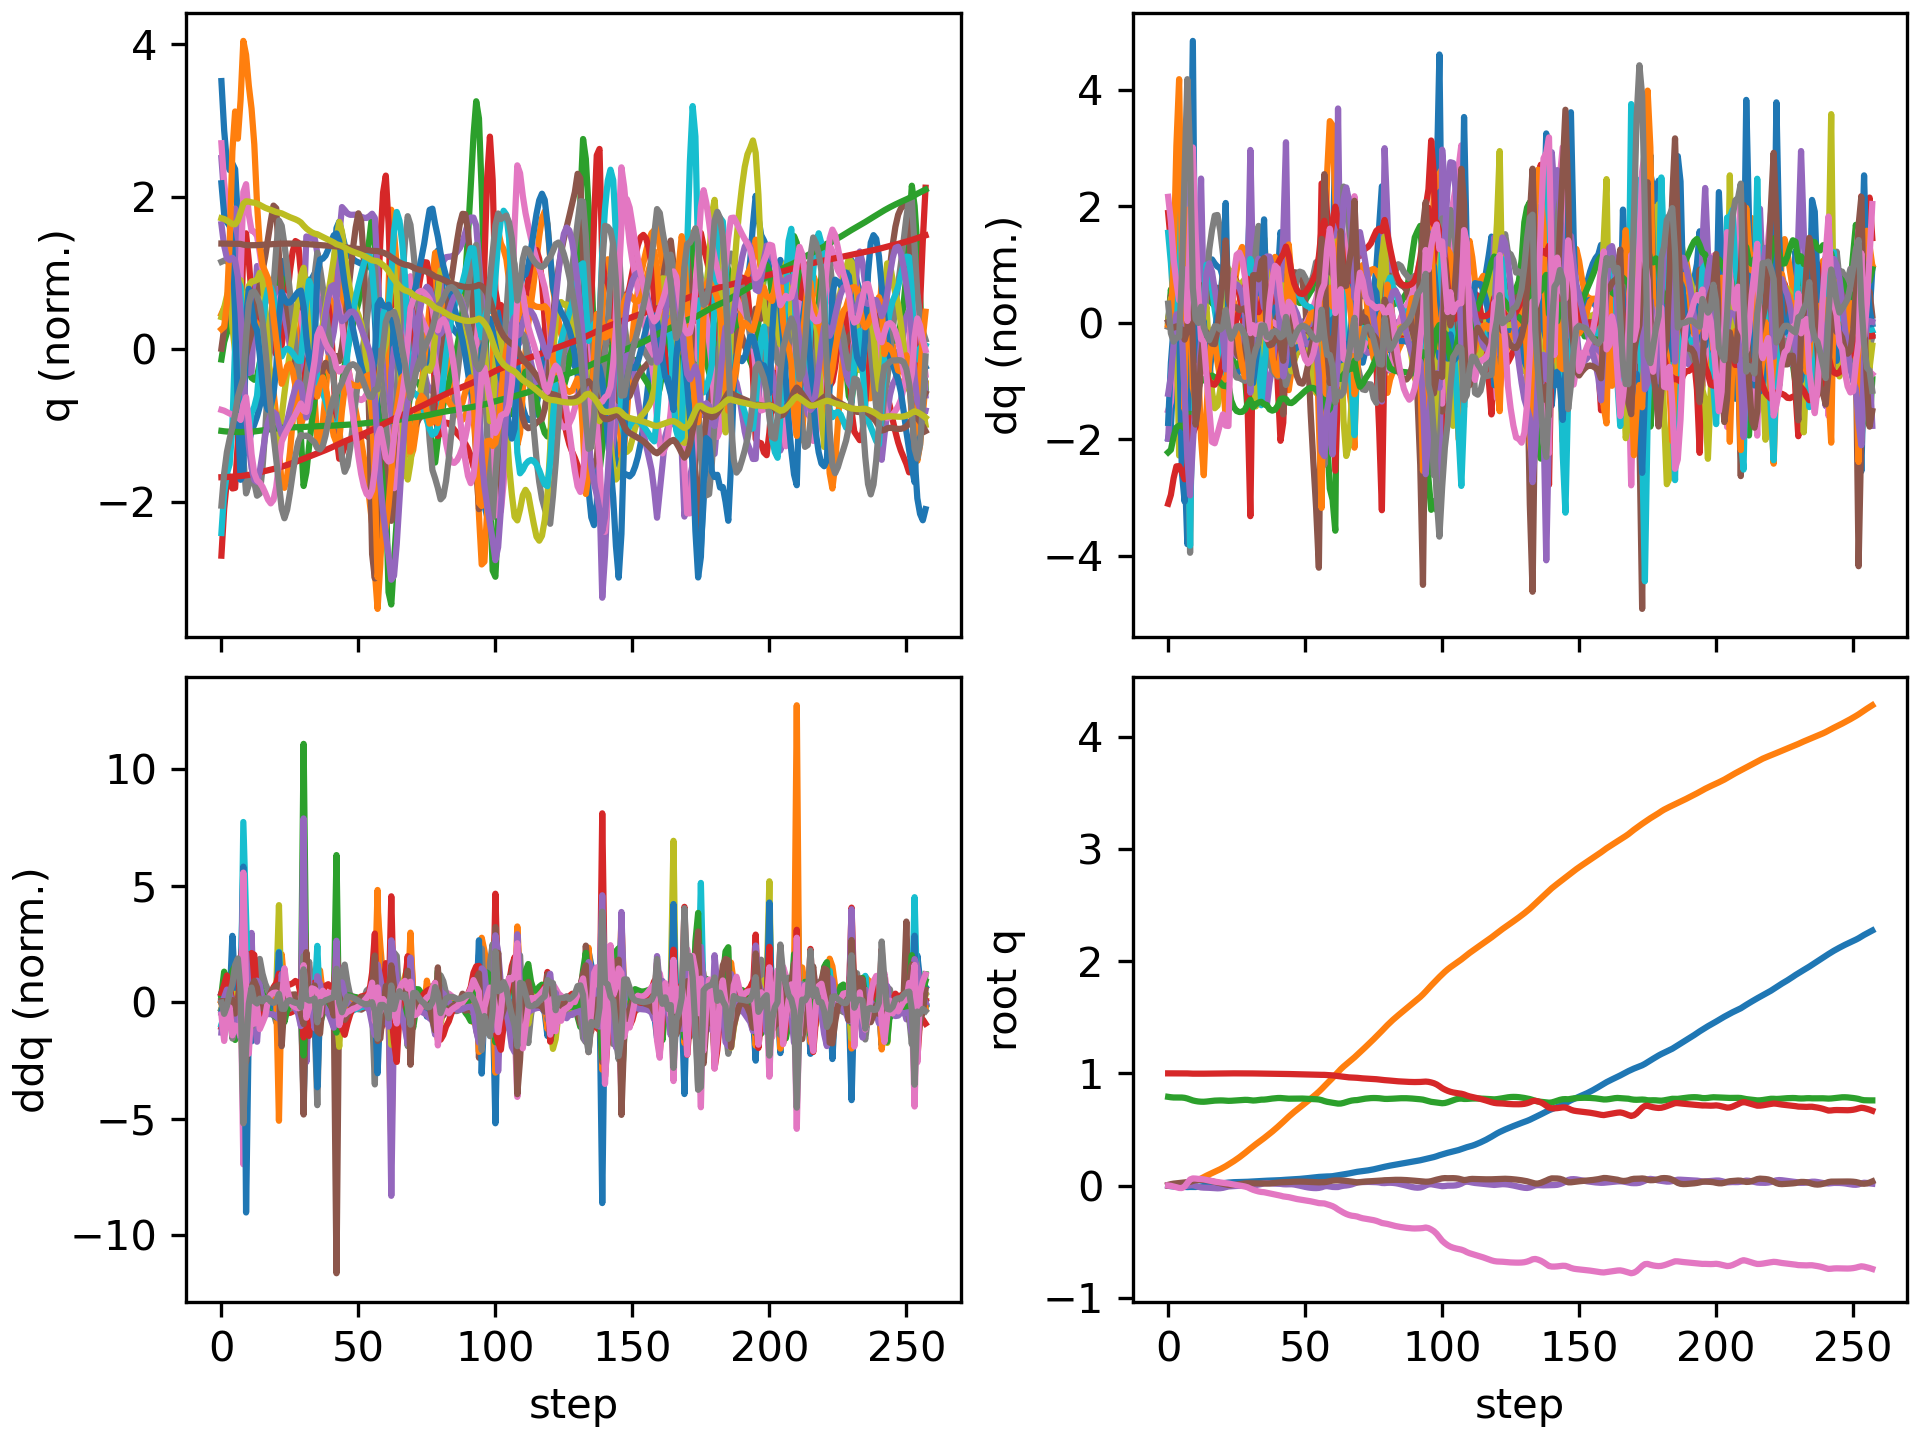

The data file committed next to this chart (first rows):
floating_base_joint_x, floating_base_joint_y, floating_base_joint_z, floating_base_joint_qw, floating_base_joint_qx, floating_base_joint_qy, floating_base_joint_qz, left_hip_pitch_joint_q, left_hip_roll_joint_q, left_hip_yaw_joint_q, left_knee_joint_q, left_ankle_pitch_joint_q, left_ankle_roll_joint_q, right_hip_pitch_joint_q, right_hip_roll_joint_q, right_hip_yaw_joint_q, right_knee_joint_q, right_ankle_pitch_joint_q, right_ankle_roll_joint_q, floating_base_joint_vx, floating_base_joint_vy, floating_base_joint_vz, floating_base_joint_wx, floating_base_joint_wy
-0.002742, 0.000308, 0.7906, 1, 0.0001797, 0.005811, -0.0001618, -0.05747, -0.001818, -0.002858, 0.1256, -0.07616, 8.807889189149331e-05, -0.05768, -0.000421, 0.003117, 0.1258, -0.0762, -8.485524516767965e-06, -0.162, 0.02755, -0.2089, 0.02952, 0.6749
-0.006109, 0.001244, 0.7869, 0.9999, -3.991497020850709e-05, 0.01251, -0.003117, -0.1243, 0.003492, 0.01776, 0.2429, -0.1491, 0.01792, -0.1249, 0.0007034, 0.01294, 0.2353, -0.1372, 0.002575, -0.1501, 0.06704, -0.159, -0.02435, 0.546
-0.008407, 0.003414, 0.7848, 0.9998, -0.000405, 0.01687, -0.008699, -0.1679, 0.004514, 0.02887, 0.3132, -0.1926, 0.03096, -0.1657, 0.0009347, 0.02563, 0.2877, -0.1527, 0.02705, -0.08815, 0.1416, -0.06613, -0.02631, 0.3474
-0.009652, 0.00684, 0.7845, 0.9997, -0.0007623, 0.01959, -0.01508, -0.1784, 0.003229, 0.03766, 0.3238, -0.2108, 0.02793, -0.1893, -0.003231, 0.03527, 0.3138, -0.1603, 0.09034, -0.04597, 0.1933, 0.01737, -0.01343, 0.2281
-0.01076, 0.01074, 0.7849, 0.9995, -0.001165, 0.02198, -0.02182, -0.1694, 0.01616, 0.08036, 0.2937, -0.1798, 0.0333, -0.2411, -0.02663, -0.007196, 0.4169, -0.1931, 0.1865, -0.03683, 0.1945, 0.01998, -0.02991, 0.1322
-0.01198, 0.0144, 0.7844, 0.9994, -0.001126, 0.0247, -0.02269, -0.177, 0.0255, 0.1116, 0.2952, -0.1764, 0.02693, -0.3124, -0.05518, -0.03431, 0.6388, -0.3367, 0.2281, -0.03866, 0.1681, -0.03416, -0.04171, 0.2211
-0.01333, 0.0173, 0.7817, 0.9996, -0.001725, 0.02829, -0.008957, -0.2433, 0.0415, 0.1296, 0.4104, -0.269, -0.01239, -0.3413, -0.06867, 0.001667, 0.816, -0.5246, 0.1997, -0.04985, 0.1359, -0.2099, -0.1394, 0.2946
-0.01383, 0.02062, 0.7755, 0.9993, -0.002528, 0.03028, 0.0219, -0.3673, 0.03252, 0.07479, 0.6589, -0.3142, -0.03281, -0.2814, -0.09477, 0.04297, 0.7997, -0.6608, 0.2403, 0.01676, 0.2043, -0.3934, -0.05275, 0.02423
-0.01278, 0.02704, 0.7665, 0.998, 0.001639, 0.03216, 0.05381, -0.481, -0.01095, 0.02666, 0.8967, -0.4062, -0.03278, -0.1403, -0.1784, 0.0136, 0.4806, -0.6503, 0.302, 0.01752, 0.4093, -0.4991, 0.7079, 0.5266
-0.01331, 0.03431, 0.7585, 0.9972, 0.003563, 0.04055, 0.06314, -0.5373, -0.03428, 0.004397, 0.9323, -0.4512, -0.006002, -0.127, -0.2117, 0.01621, 0.3448, -0.3403, 0.2875, -0.03408, 0.3393, -0.3542, -0.1754, 0.934
-0.01325, 0.04141, 0.753, 0.9969, -0.002997, 0.04746, 0.06192, -0.5493, -0.01742, -0.01482, 0.8638, -0.5031, 0.004786, -0.1788, -0.2039, 0.03685, 0.4024, -0.2842, 0.2551, 0.05035, 0.3688, -0.2259, -0.9465, 0.4869
-0.01123, 0.05034, 0.7492, 0.9969, -0.01171, 0.04983, 0.05892, -0.5334, 0.008613, -0.02463, 0.7774, -0.5003, 0.01418, -0.2059, -0.1966, 0.04163, 0.4539, -0.3224, 0.231, 0.1308, 0.5074, -0.1691, -0.7628, 0.1797
-0.00806, 0.06206, 0.7472, 0.9969, -0.01683, 0.04999, 0.05773, -0.5239, 0.005249, -0.02699, 0.7408, -0.3833, 0.02629, -0.2078, -0.2019, 0.04205, 0.4715, -0.3528, 0.1936, 0.1844, 0.6462, -0.06026, -0.3041, -0.06976
-0.004492, 0.0752, 0.7468, 0.9971, -0.01877, 0.04903, 0.05456, -0.5131, -0.01117, -0.02292, 0.7259, -0.2905, 0.04407, -0.2148, -0.2138, 0.04321, 0.5014, -0.3663, 0.1314, 0.1735, 0.6641, 0.03835, -0.05819, -0.08081
-0.001129, 0.08787, 0.7486, 0.9975, -0.01939, 0.04744, 0.04954, -0.4993, -0.0218, -0.007378, 0.7245, -0.2998, 0.05739, -0.2429, -0.2119, 0.05089, 0.5864, -0.4146, 0.08715, 0.1808, 0.6099, 0.1387, -0.06698, -0.2628
0.002439, 0.09965, 0.7517, 0.9979, -0.0205, 0.0439, 0.04383, -0.4749, -0.02876, 0.008038, 0.7122, -0.3132, 0.06902, -0.2756, -0.1886, 0.04326, 0.6853, -0.4709, 0.06707, 0.1861, 0.5725, 0.1637, -0.1464, -0.4362
0.006258, 0.1109, 0.7547, 0.9983, -0.02212, 0.03842, 0.03858, -0.444, -0.03489, 0.0214, 0.6947, -0.321, 0.08239, -0.3001, -0.1538, 0.01291, 0.7573, -0.5087, 0.06021, 0.1964, 0.5591, 0.1393, -0.1782, -0.6101
0.01012, 0.1221, 0.7569, 0.9986, -0.02392, 0.03208, 0.03451, -0.4123, -0.0422, 0.03265, 0.678, -0.3265, 0.09785, -0.3152, -0.1113, -0.03006, 0.7931, -0.5228, 0.05335, 0.1885, 0.5557, 0.08843, -0.182, -0.6173
0.01378, 0.1334, 0.7583, 0.9989, -0.02495, 0.02598, 0.03087, -0.3823, -0.05211, 0.04453, 0.6619, -0.3311, 0.1136, -0.3255, -0.06555, -0.07539, 0.7983, -0.517, 0.03738, 0.1756, 0.5757, 0.0413, -0.03993, -0.5683
0.01721, 0.1453, 0.7587, 0.9991, -0.02401, 0.02042, 0.02688, -0.3534, -0.06677, 0.05991, 0.644, -0.3336, 0.1275, -0.3324, -0.02299, -0.1152, 0.7762, -0.4918, 0.01372, 0.1635, 0.6147, -0.0005342, 0.204, -0.5144
0.02039, 0.1581, 0.7583, 0.9994, -0.0206, 0.01541, 0.02292, -0.328, -0.08733, 0.07841, 0.6291, -0.3353, 0.1251, -0.3331, 0.0115, -0.1435, 0.7223, -0.4408, -0.01099, 0.1492, 0.6601, -0.05018, 0.4687, -0.4653
0.02345, 0.1719, 0.7564, 0.9996, -0.01424, 0.01033, 0.02066, -0.3119, -0.1166, 0.09435, 0.632, -0.3448, 0.08217, -0.3205, 0.03725, -0.1387, 0.6243, -0.3413, -0.03415, 0.1465, 0.7248, -0.1392, 0.8025, -0.5247
0.02644, 0.1869, 0.7549, 0.9998, -0.008351, 0.005121, 0.01796, -0.3018, -0.1451, 0.09398, 0.6519, -0.3642, 0.04952, -0.3141, 0.03252, -0.1041, 0.609, -0.2909, -0.05712, 0.1543, 0.7449, 3.791123112465572e-05, 0.2427, -0.5265
0.02856, 0.2021, 0.7555, 0.9999, -0.006601, 0.003203, 0.01312, -0.3117, -0.148, 0.07809, 0.7057, -0.3896, 0.04519, -0.3158, 0.01532, -0.07911, 0.6255, -0.3046, -0.04928, 0.08011, 0.7732, 0.06564, 0.15, 0.0199
0.02972, 0.2179, 0.7572, 0.9999, -0.005193, 0.004977, 0.00799, -0.3393, -0.1378, 0.05417, 0.7738, -0.4175, 0.0359, -0.3213, -0.004849, -0.05605, 0.6304, -0.3119, -0.03859, 0.04799, 0.8105, 0.1016, 0.1743, 0.2682
0.03041, 0.2345, 0.7592, 1, -0.003726, 0.008409, 0.003764, -0.3724, -0.1185, 0.02818, 0.8374, -0.4487, 0.01986, -0.3276, -0.02753, -0.0359, 0.6265, -0.3111, -0.03622, 0.03094, 0.8472, 0.1037, 0.1656, 0.3711
0.03093, 0.2519, 0.7611, 0.9999, -0.002411, 0.0123, -2.192361441096831e-05, -0.4033, -0.09119, 0.003482, 0.886, -0.4795, 0.001089, -0.3335, -0.05104, -0.01708, 0.6177, -0.3053, -0.0437, 0.02609, 0.8878, 0.0952, 0.1406, 0.3829
0.03144, 0.2701, 0.7628, 0.9999, -0.00111, 0.016, -0.004161, -0.4266, -0.05883, -0.02006, 0.913, -0.5014, -0.01821, -0.3389, -0.07504, 0.002339, 0.6067, -0.2974, -0.05918, 0.0271, 0.9379, 0.07079, 0.148, 0.3486
0.03211, 0.2895, 0.7638, 0.9998, 0.0003872, 0.01896, -0.009084, -0.4366, -0.02801, -0.0483, 0.9091, -0.509, -0.03297, -0.3443, -0.09989, 0.02347, 0.5972, -0.2904, -0.08004, 0.03674, 0.9909, 0.02401, 0.1594, 0.2593
0.03325, 0.3097, 0.7634, 0.9997, 0.001896, 0.0204, -0.01596, -0.4172, -0.008511, -0.09448, 0.8337, -0.485, -0.03708, -0.3517, -0.1242, 0.04739, 0.5967, -0.2877, -0.1005, 0.06306, 1.027, -0.06957, 0.09883, 0.09346
0.03497, 0.3294, 0.7607, 0.9994, -9.084571838016153e-05, 0.0202, -0.02785, -0.3453, 0.01179, -0.153, 0.6104, -0.3887, -0.05043, -0.3798, -0.1233, 0.05635, 0.6732, -0.3193, -0.09165, 0.08336, 0.9357, -0.2055, -0.5077, -0.03987
0.03609, 0.3489, 0.7578, 0.9991, -0.0003785, 0.02027, -0.03829, -0.326, 0.0115, -0.137, 0.5287, -0.2319, -0.05971, -0.4104, -0.1075, 0.03631, 0.7661, -0.3788, -0.08249, 0.04851, 0.9964, -0.03427, 0.4732, 0.001613
0.03716, 0.3679, 0.7592, 0.9987, 0.004313, 0.01995, -0.04615, -0.3322, -0.017, -0.1058, 0.5434, -0.2331, -0.04354, -0.4212, -0.08701, -0.001289, 0.8161, -0.4248, -0.07108, 0.06273, 0.9122, 0.1428, 0.4718, -0.04417
0.03861, 0.3857, 0.7627, 0.9984, 0.00853, 0.01936, -0.05292, -0.3256, -0.04403, -0.07634, 0.5356, -0.2362, -0.01978, -0.4053, -0.05027, -0.04466, 0.7961, -0.4457, -0.06093, 0.07056, 0.8781, 0.1769, 0.433, 0.00139
0.04019, 0.4035, 0.7654, 0.9981, 0.01332, 0.01887, -0.05757, -0.319, -0.07348, -0.05131, 0.5235, -0.2341, -0.02168, -0.3642, -0.01262, -0.07569, 0.6909, -0.4025, -0.06169, 0.07399, 0.9081, 0.08479, 0.6029, 0.005689
0.04181, 0.4225, 0.7659, 0.9978, 0.02018, 0.01769, -0.05983, -0.3309, -0.1076, -0.03014, 0.5644, -0.2645, -0.03, -0.3148, 0.00771, -0.05569, 0.5485, -0.2538, -0.07051, 0.0624, 0.9861, 0.03663, 0.6354, -0.04344
0.04287, 0.4419, 0.7683, 0.9975, 0.02205, 0.01742, -0.0649, -0.3471, -0.1113, -0.01509, 0.6262, -0.3347, -0.02927, -0.3096, -0.00662, -0.02499, 0.5243, -0.2263, -0.05827, 0.05911, 0.9499, 0.1831, -0.1227, -0.07074
0.04375, 0.4611, 0.772, 0.9972, 0.02018, 0.01814, -0.07033, -0.3606, -0.09345, -0.02115, 0.6846, -0.396, -0.01816, -0.3074, -0.02351, -0.004307, 0.5083, -0.2249, -0.05045, 0.03878, 0.9748, 0.1829, -0.194, 0.1185
0.04442, 0.481, 0.7754, 0.9968, 0.01815, 0.0203, -0.0753, -0.3733, -0.06894, -0.03834, 0.7354, -0.4412, -0.0125, -0.3078, -0.04239, 0.01257, 0.4888, -0.2188, -0.05886, 0.03261, 1.01, 0.1536, -0.1836, 0.2358
0.04515, 0.5016, 0.7781, 0.9964, 0.01668, 0.02322, -0.07994, -0.3762, -0.04053, -0.05513, 0.7519, -0.4622, -0.0149, -0.3088, -0.06359, 0.02863, 0.4648, -0.2063, -0.07597, 0.03715, 1.052, 0.1171, -0.1307, 0.3139
0.04623, 0.5231, 0.78, 0.9959, 0.01587, 0.02618, -0.08488, -0.3583, -0.01296, -0.06939, 0.7003, -0.4492, -0.02016, -0.3105, -0.08659, 0.04639, 0.4406, -0.1913, -0.09658, 0.05571, 1.092, 0.05851, -0.09545, 0.2992
0.0479, 0.5452, 0.7803, 0.9954, 0.0147, 0.02815, -0.09047, -0.3135, 0.009213, -0.08622, 0.5728, -0.4215, -0.01765, -0.3129, -0.1092, 0.06597, 0.4218, -0.1788, -0.1116, 0.08651, 1.117, -0.04023, -0.2012, 0.1606
0.04992, 0.5677, 0.778, 0.9948, 0.01156, 0.02903, -0.09703, -0.2572, 0.032, -0.09408, 0.4245, -0.3819, -0.00646, -0.3206, -0.1271, 0.08691, 0.4192, -0.1751, -0.1191, 0.0899, 1.136, -0.1595, -0.3401, 0.06375
0.05149, 0.5909, 0.7753, 0.9945, 0.01048, 0.03004, -0.1001, -0.2484, 0.03045, -0.05519, 0.3681, -0.231, -0.01104, -0.3347, -0.1517, 0.1059, 0.4304, -0.1901, -0.1172, 0.08623, 1.169, -0.1171, -0.002795, 0.02116
0.05284, 0.614, 0.7741, 0.9941, 0.01138, 0.03121, -0.1037, -0.2647, 0.002129, -0.03187, 0.3793, -0.1735, 0.001617, -0.3621, -0.1794, 0.09542, 0.4741, -0.2341, -0.08505, 0.06951, 1.13, -0.002108, 0.1259, 0.1248
0.05409, 0.6358, 0.7745, 0.9934, 0.01133, 0.03273, -0.1097, -0.2801, -0.02392, -0.009571, 0.3983, -0.1795, 0.02175, -0.3993, -0.192, 0.07054, 0.5451, -0.2744, -0.06113, 0.0679, 1.057, 0.03911, -0.1399, 0.1056
0.05547, 0.6564, 0.7752, 0.9927, 0.008715, 0.03399, -0.1157, -0.2898, -0.04284, 0.009576, 0.4081, -0.1864, 0.04446, -0.4324, -0.1864, 0.04818, 0.617, -0.3067, -0.05517, 0.07656, 1.006, 0.03668, -0.359, 0.05234
0.0571, 0.6762, 0.7757, 0.9921, 0.004354, 0.03476, -0.1208, -0.2955, -0.05786, 0.0249, 0.4121, -0.1889, 0.06746, -0.4567, -0.1701, 0.03167, 0.6779, -0.3351, -0.05651, 0.0892, 0.9759, 0.0202, -0.4858, -0.01674
0.05897, 0.6955, 0.7758, 0.9915, -0.0009893, 0.03501, -0.125, -0.2993, -0.07083, 0.0381, 0.4143, -0.1888, 0.08902, -0.4739, -0.1489, 0.02038, 0.728, -0.3623, -0.05836, 0.1, 0.9616, -0.0072, -0.5494, -0.07147
0.06108, 0.7147, 0.7753, 0.9911, -0.006729, 0.03473, -0.1287, -0.302, -0.08283, 0.05094, 0.4168, -0.1886, 0.1079, -0.4851, -0.1267, 0.0124, 0.769, -0.3883, -0.05919, 0.1122, 0.9586, -0.03735, -0.5578, -0.1286
0.06343, 0.734, 0.7742, 0.9906, -0.01232, 0.03387, -0.1323, -0.3038, -0.09495, 0.0645, 0.42, -0.1898, 0.1206, -0.4912, -0.1061, 0.005366, 0.8035, -0.4123, -0.05946, 0.1241, 0.965, -0.06133, -0.51, -0.1762
0.066, 0.7535, 0.7729, 0.99, -0.01703, 0.03257, -0.1362, -0.3055, -0.1081, 0.07996, 0.4245, -0.1926, 0.1134, -0.4928, -0.0884, -0.003725, 0.8343, -0.4352, -0.05872, 0.1343, 0.9819, -0.06805, -0.3887, -0.1983
0.06872, 0.7733, 0.7717, 0.9894, -0.0204, 0.03103, -0.1406, -0.3069, -0.1229, 0.09804, 0.4275, -0.195, 0.07808, -0.4904, -0.07266, -0.01921, 0.863, -0.4564, -0.0544, 0.1392, 1.003, -0.06361, -0.244, -0.186
0.07149, 0.7937, 0.7705, 0.9886, -0.02243, 0.02953, -0.1457, -0.3076, -0.1392, 0.1184, 0.4264, -0.1951, 0.01693, -0.4828, -0.05513, -0.04446, 0.8846, -0.4708, -0.04892, 0.1381, 1.026, -0.06401, -0.1165, -0.1475
0.07419, 0.8145, 0.7691, 0.9878, -0.0231, 0.02834, -0.1513, -0.3077, -0.1575, 0.14, 0.4196, -0.1917, -0.06759, -0.4684, -0.03281, -0.07919, 0.8902, -0.4769, -0.04761, 0.1314, 1.055, -0.07758, 0.02312, -0.07861
0.07662, 0.8363, 0.767, 0.987, -0.02139, 0.02824, -0.157, -0.3146, -0.1781, 0.1684, 0.4161, -0.1868, -0.1828, -0.4439, -0.006747, -0.1046, 0.8458, -0.4612, -0.08543, 0.112, 1.126, -0.1521, 0.34, 0.1282
0.07817, 0.86, 0.7614, 0.9867, -0.01587, 0.02973, -0.1588, -0.3792, -0.2189, 0.1353, 0.5532, -0.1951, -0.2044, -0.4174, -0.001464, -0.0905, 0.7541, -0.4147, -0.1632, 0.08849, 1.246, -0.3743, 0.8175, 0.1854
0.08021, 0.8856, 0.7529, 0.9866, -0.007005, 0.02984, -0.1601, -0.4552, -0.2499, 0.09135, 0.7491, -0.3056, -0.139, -0.3923, -0.05754, -0.07508, 0.6398, -0.3158, -0.2598, 0.08228, 1.284, -0.3865, 0.7428, 0.2182
0.08092, 0.9103, 0.7465, 0.9853, -0.004923, 0.03334, -0.1673, -0.511, -0.2123, 0.03802, 0.9129, -0.4169, -0.09506, -0.4395, -0.09751, -0.05148, 0.6802, -0.3063, -0.2356, 0.02733, 1.202, -0.2557, -0.214, 0.3995
0.08151, 0.9343, 0.7418, 0.9837, -0.008742, 0.03875, -0.1751, -0.5395, -0.1345, -0.05124, 1.034, -0.4956, -0.07481, -0.489, -0.1217, -0.03585, 0.7245, -0.3175, -0.2185, 0.0417, 1.204, -0.2142, -0.5516, 0.5079
... 198 more rows
